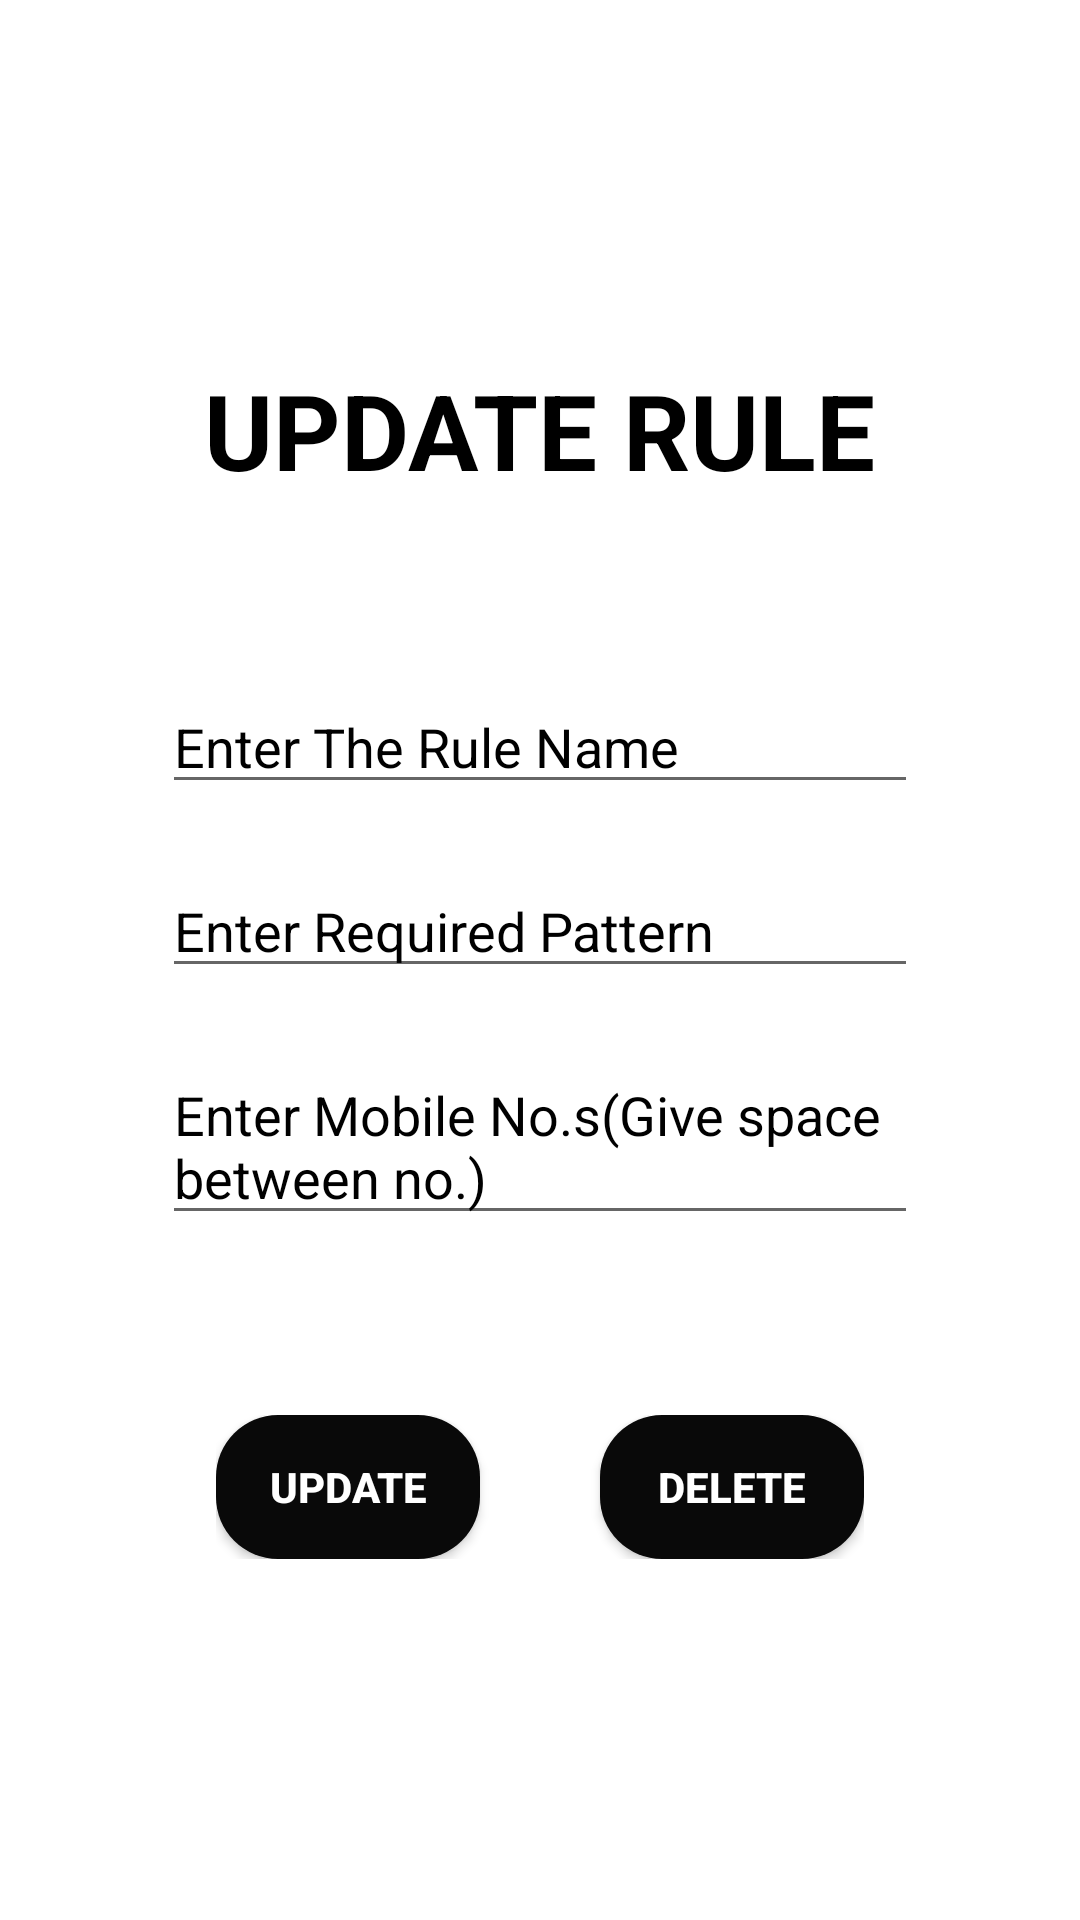

Android layout source for this screen:
<!-- AndroidManifest.xml: application theme Theme.SMS_ForwardApp -->
<!-- res/layout/activity_update_rule.xml -->
<?xml version="1.0" encoding="utf-8"?>
<LinearLayout
    xmlns:android="http://schemas.android.com/apk/res/android"
    xmlns:app="http://schemas.android.com/apk/res-auto"
    xmlns:tools="http://schemas.android.com/tools"
    android:layout_width="match_parent"
    android:layout_height="match_parent"
    android:gravity="center"
    android:orientation="vertical"
    tools:context=".Add_Rule">

    <TextView
        android:layout_width="wrap_content"
        android:layout_height="wrap_content"
        android:text="@string/Update_rules"
        android:textSize="35sp"
        android:textColor="@color/black"
        android:textStyle="bold"
        android:layout_marginBottom="60dp"
        />

    <EditText
        android:id="@+id/runame"
        android:layout_width="wrap_content"
        android:layout_height="wrap_content"
        android:ems="12"
        android:hint="@string/rulename"
        android:textColorHint="@color/black"
        />

    <EditText
        android:id="@+id/pattn"
        android:layout_width="wrap_content"
        android:layout_height="wrap_content"
        android:ems="12"
        android:hint="@string/pattern"
        android:textColorHint="@color/black"
        android:layout_marginTop="20dp"
        />

    <EditText
        android:id="@+id/mobi"
        android:layout_width="wrap_content"
        android:layout_height="wrap_content"
        android:ems="12"
        android:hint="@string/mobileno"
        android:textColorHint="@color/black"
        android:layout_marginTop="20dp"
        />

    <LinearLayout
        android:layout_width="wrap_content"
        android:layout_height="wrap_content"
        android:orientation="horizontal"
        android:layout_marginTop="60dp"
        >

        <androidx.appcompat.widget.AppCompatButton
            android:id="@+id/update"
            android:layout_width="wrap_content"
            android:layout_height="wrap_content"
            android:text="@string/update"
            android:textColor="@color/white"
            android:layout_marginEnd="40dp"
            android:textStyle="bold"
            android:background="@drawable/round_style"
            />

        <androidx.appcompat.widget.AppCompatButton
            android:id="@+id/delete"
            android:layout_width="wrap_content"
            android:layout_height="wrap_content"
            android:text="@string/delete"
            android:textColor="@color/white"
            android:textStyle="bold"
            android:background="@drawable/round_style"
            />



    </LinearLayout>

</LinearLayout>
<!-- resources referenced by this layout -->
<resources>
  <!-- drawable round_style (drawable) -->
  <?xml version="1.0" encoding="utf-8"?>
  <shape android:shape="rectangle"
      xmlns:android="http://schemas.android.com/apk/res/android">
  
      <corners android:radius="10pt"/>
      <solid android:color="#090909"/>
  
  </shape>
  <string name="Update_rules">UPDATE RULE</string>
  <string name="delete">Delete</string>
  <string name="mobileno">Enter Mobile No.s(Give space between no.)</string>
  <string name="pattern">Enter Required Pattern</string>
  <string name="rulename">Enter The Rule Name</string>
  <string name="update">Update</string>
  <style name="Theme.SMS_ForwardApp" parent="Theme.MaterialComponents.DayNight.DarkActionBar">
          
          <item name="colorPrimary">@color/purple_500</item>
          <item name="colorPrimaryVariant">@color/purple_700</item>
          <item name="colorOnPrimary">@color/white</item>
          
          <item name="colorSecondary">@color/teal_200</item>
          <item name="colorSecondaryVariant">@color/teal_700</item>
          <item name="colorOnSecondary">@color/black</item>
          
          <item name="android:statusBarColor">?attr/colorPrimaryVariant</item>
          
      </style>
  <!-- not gathered from this repository: default colours our renderer supplied (Android Studio template values) -->
  <color name="purple_500">#FF6200EE</color>
  <color name="purple_700">#FF3700B3</color>
  <color name="teal_200">#FF03DAC5</color>
  <color name="teal_700">#FF018786</color>
  <color name="black">#FF000000</color>
  <color name="white">#FFFFFFFF</color>
</resources>
